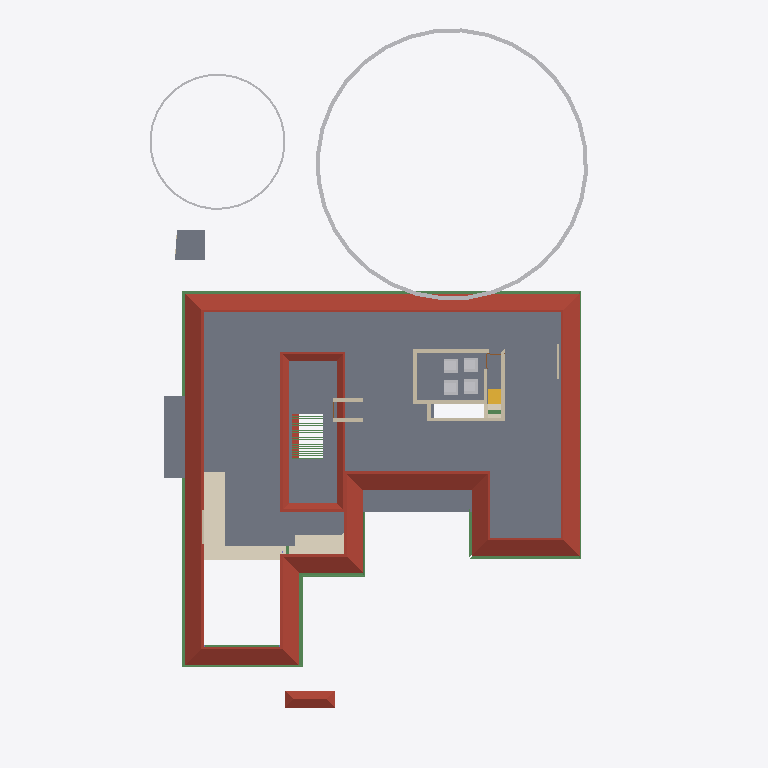
Plan cut of the same IFC building model at storey 'GF Lintel' (level 2.55 m, cut at 3.95 m), seen from above with north up, elements coloured by IFC class: 27 beams (green), 12 walls (beige), 6 other elements (light grey), 4 slabs (grey), 2 roofs (red-brown), 2 coverings (cream), 1 stair flight (yellow). Cut surfaces are drawn darker.
Extent 30.9 m × 45.0 m × 17.1 m (x, y, z). Storeys (7): Footing at -0.87 m; 00 at 0.00 m; GF at 0.45 m; GF Lintel at 2.55 m; FF at 3.45 m; GF-E at 3.45 m; FFtop at 5.70 m. Elements (802): 267 IfcWall, 192 IfcBeam, 69 IfcFurniture, 45 IfcColumn, 31 IfcWindow, 29 IfcGeographicElement, 27 IfcDoor, 23 IfcSlab, 18 IfcSanitaryTerminal, 14 IfcCovering, 14 IfcElectricAppliance, 12 IfcEarthworksFill.

HEADER;
FILE_DESCRIPTION(('ViewDefinition[DesignTransferView]'),'2;1');
FILE_NAME('Sreekesh.ifc','2025-06-14T13:57:24+05:30',(),(),'IfcOpenShell 0.8.3-alpha250613','Bonsai 0.8.3-alpha250613-9b8357c','Nobody');
FILE_SCHEMA(('IFC4X3'));
ENDSEC;
DATA;
#1=IFCPROJECT('0aPvmvJuf5owphcfiKWAsN',$,'My Project',$,$,$,$,(#14,#26),#9);
#30=IFCSITE('3jTVXq97zE2OZTfzZH9iYT',$,'My Site',$,$,#53,$,$,$,$,$,$,$,$);
#211744=IFCSITE('2pH2ecD1v9bgK8psTEcl$_',$,'Site',$,$,#211760,#211754,$,$,$,$,$,$,$);
#36=IFCBUILDING('3Bt1MypEf4fuqFfshm9kTs',$,'My Building',$,$,#59,$,$,$,$,$,$);
#333137=IFCBUILDING('2u05Cn$TD6OPdaLJzvNsxO',$,'GFWall',$,$,#333157,$,$,$,$,$,$);
#339211=IFCBUILDING('002Xt49mzDahM74jmffgUi',$,'GF-P',$,$,#339231,$,$,$,$,$,$);
#42=IFCBUILDINGSTOREY('3Yt8GBe1vE1Byt_$JKaQnQ',$,'GF',$,$,#7313,$,$,$,$);
#8023=IFCBUILDINGSTOREY('3LNq90aff4Xhn4xfthWyFx',$,'00',$,$,#8039,$,$,$,$);
#71986=IFCBUILDINGSTOREY('1ZF$IMkzjA5efl8XVVA8ry',$,'FFtop',$,$,#72046,$,$,$,$);
#72129=IFCBUILDINGSTOREY('1Nt2vvvNTB5u0X$NIke4ti',$,'GF Lintel',$,$,#280967,$,$,$,$);
#83382=IFCBUILDINGSTOREY('2do7yjy$r1eOSN7_GxsK9f',$,'FF',$,$,#83409,$,$,$,$);
#301077=IFCBUILDINGSTOREY('1n3LFyF6X708Cvo1r86gbR',$,'Footing',$,$,#301097,$,$,$,$);
#340744=IFCBUILDINGSTOREY('0$aAKYJlj1sB8ELKRxTL7n',$,'GF-E',$,$,#340770,$,$,$,$);
#5763=IFCSLAB('2k1_QIQ_vEheGYBKPFgtqG',$,'Slab',$,$,#339798,#5774,$,$);
#286154=IFCROOF('2YQzS8qNnFqRTnIlyQr$6O',$,'Roof',$,$,#340348,#286162,$,.HIP_ROOF.);
#113700=IFCCOVERING('1iRj5Up0bFkfFW5uB4CB9k',$,'Covering',$,$,#340458,#113714,$,$);
#158109=IFCGEOGRAPHICELEMENT('1ICn9VC11DLu$jSeyjW6na',$,'GeographicElement',$,$,#159277,#158141,$,$);
#106476=IFCSLAB('3SWoLdiHLDExF96lrfPbJY',$,'Slab',$,$,#280977,#106487,$,$);
#106448=IFCSLAB('1GhnzeWbD1FR$mVw6S$mla',$,'Slab',$,$,#280972,#106464,$,$);
#287627=IFCBEAM('0CBrXPli9CuuYJqAxGAoT2',$,'Beam',$,$,#345805,#287638,$,$);
#117585=IFCSLAB('00nkzVGuT6heoHGHN6WRGv',$,'Slab',$,$,#280982,#117596,$,$);
#110251=IFCROOF('2Ww7svPQzEgA_fCzhmYus_',$,'Roof',$,$,#247185,#110283,$,.HIP_ROOF.);
#158156=IFCGEOGRAPHICELEMENT('2JlHSkVhjCZPlJyc1W8A6K',$,'GeographicElement',$,$,#159282,#158188,$,$);
#101624=IFCBEAM('38yYLt849AL9vMzuf_qlJY',$,'Beam',$,$,#345780,#101635,$,$);
#101546=IFCBEAM('2yIyVaMgz8tR0CuDvbao9K',$,'Beam',$,$,#340223,#101557,$,$);
#206070=IFCBEAM('02028txQrArOf6QyRmi8S_',$,'Beam',$,$,#345790,#206081,$,$);
#287592=IFCBEAM('35uj72bWH5VeeE5oLL9s_t',$,'Beam',$,$,#345795,#287603,$,$);
#57109=IFCWALL('1ETxKrb4TF896AFEpR9_yj',$,'Wall',$,$,#348707,#57120,$,$);
#57084=IFCWALL('0u2i_ZSPv3RPRlNYm3NV1G',$,'Wall',$,$,#348465,#57090,$,$);
#57184=IFCWALL('0c73UdQCTAPRd9XQFZ89AW',$,'Wall',$,$,#348671,#57195,$,$);
#143976=IFCBEAM('2le9Sw$Dz0XQ5$RPcyIEYZ',$,'Beam',$,$,#345941,#143987,$,$);
#111729=IFCBEAM('1SW1UMPTn6IukCzEsXMMce',$,'Beam',$,$,#340213,#111740,$,$);
#101518=IFCBEAM('3jI7cp3YfEpe0vqGUIgXwj',$,'Beam',$,$,#340228,#101530,$,$);
#70587=IFCWALL('2XDbrjG5j5PvXvf_KucmLv',$,'Wall',$,$,#348337,#70598,$,$);
#83455=IFCFURNITURE('1mlyFenrv09BWq3My2l6Hk',$,'Furniture',$,$,#120203,#83468,$,$);
#120204=IFCFURNITURE('2iHjZ0p959Fu5tuupImsd5',$,'Furniture',$,$,#352270,#120217,$,$);
#57305=IFCWALL('0Z0bd3Oh11nhq2BD9eKr3z',$,'Wall',$,$,#348401,#57316,$,$);
#83410=IFCFURNITURE('0T5vwAhWTCDPBh2zImAynU',$,'Furniture',$,$,#120177,#83442,$,$);
#120178=IFCFURNITURE('3B72thXyv9O9ulb3GsUrVj',$,'Furniture',$,$,#352265,#120191,$,$);
#45624=IFCSTAIRFLIGHT('0kXRKmQxrChvM7pa6VirAk',$,'StairFlight',$,$,#286678,#45656,$,4,3,0.174999997019768,0.25,.STRAIGHT.);
#113659=IFCBEAM('02KTIoayP60RFt32w1Om3r',$,'Beam',$,$,#283814,#113670,$,$);
#111907=IFCBEAM('2ZH4G$MC58XAtNQkoO$cFt',$,'Beam',$,$,#345785,#111918,$,$);
#72098=IFCCOVERING('3ShFwhJbz9ORcwl27igqCQ',$,'Covering',$,$,#332145,#72106,$,$);
#111806=IFCBEAM('0sTlE$wHj6G9WB0HZ_O7FJ',$,'Beam',$,$,#340208,#111817,$,$);
#102201=IFCWALL('1d8KAB1ef84Bs8SUdT2bKV',$,'Wall',$,$,#348527,#102212,$,$);
#102232=IFCWALL('3BbLnMq0r7ivvaULYjF4Vv',$,'Wall',$,$,#348558,#102243,$,$);
#79541=IFCWALL('1mS3qqScf5JOBa3mEtEZMB',$,'Wall',$,$,#348630,#79552,$,$);
#218774=IFCWALL('3AemKEEzf94RosNEA3IAQT',$,'Wall',$,$,#295064,#218836,$,$);
#218617=IFCWALL('2zv4ghPnDAPgdIxPnPiR4q',$,'Wall',$,$,#295132,#218679,$,$);
#70530=IFCWALL('0VbuqKVar6WPg4OKD3v6G1',$,'Wall',$,$,#348496,#70541,$,$);
#334409=IFCWALL('0B6p3QPETA2Rxr4tdfP$yA',$,'Wall',$,$,#338568,#334440,$,$);
#336886=IFCBEAM('1oH4Gmmzv5hfWbZ_rsnQR3',$,'Beam',$,$,#336913,#336897,$,$);
#62797=IFCBEAM('2q4gVDXy5Dg8CaOG7mGt7h',$,'Beam',$,$,#123631,#62808,$,$);
#62899=IFCBEAM('2W$$6BKtD8xB0Wi61HL1SB',$,'Beam',$,$,#123636,#62914,$,$);
#62926=IFCBEAM('2JLUcOh313qRVSsK42bgKm',$,'Beam',$,$,#123641,#62941,$,$);
#62953=IFCBEAM('3W$FA6ZZ115PDujfysprnb',$,'Beam',$,$,#123646,#62968,$,$);
#62980=IFCBEAM('1cKiVHlPD3p8RbIzsnMPZ_',$,'Beam',$,$,#123651,#62995,$,$);
#63007=IFCBEAM('04pINpR4HE6v99XdDhqTjT',$,'Beam',$,$,#123656,#63022,$,$);
#63034=IFCBEAM('3sr0oXzCX5w9lbpIxP_YpO',$,'Beam',$,$,#123661,#63049,$,$);
#63088=IFCBEAM('3S83oKq3jBPPbdYTdcKMS_',$,'Beam',$,$,#123671,#63103,$,$);
#63115=IFCBEAM('0s2d5C$$bBoeKK89p6Bh8Y',$,'Beam',$,$,#123676,#63130,$,$);
#63169=IFCBEAM('3LzobLpYj6cAF6SJgBHhPa',$,'Beam',$,$,#123686,#63184,$,$);
#63196=IFCBEAM('1l6_zupGbCKgvq3LPlvXWU',$,'Beam',$,$,#123691,#63211,$,$);
#63250=IFCBEAM('2Hws$3oUvEZPinxUIfqqI_',$,'Beam',$,$,#123706,#63265,$,$);
#63277=IFCBEAM('0Hj8ZgTt1CaenAl2_p0Td8',$,'Beam',$,$,#123701,#63292,$,$);
#63331=IFCBEAM('1KKAVD8kn3_ulhYmXdDijS',$,'Beam',$,$,#123716,#63346,$,$);
#63358=IFCBEAM('3$F$W5IzH0kfNaliJbMRkq',$,'Beam',$,$,#123721,#63373,$,$);
ENDSEC;
